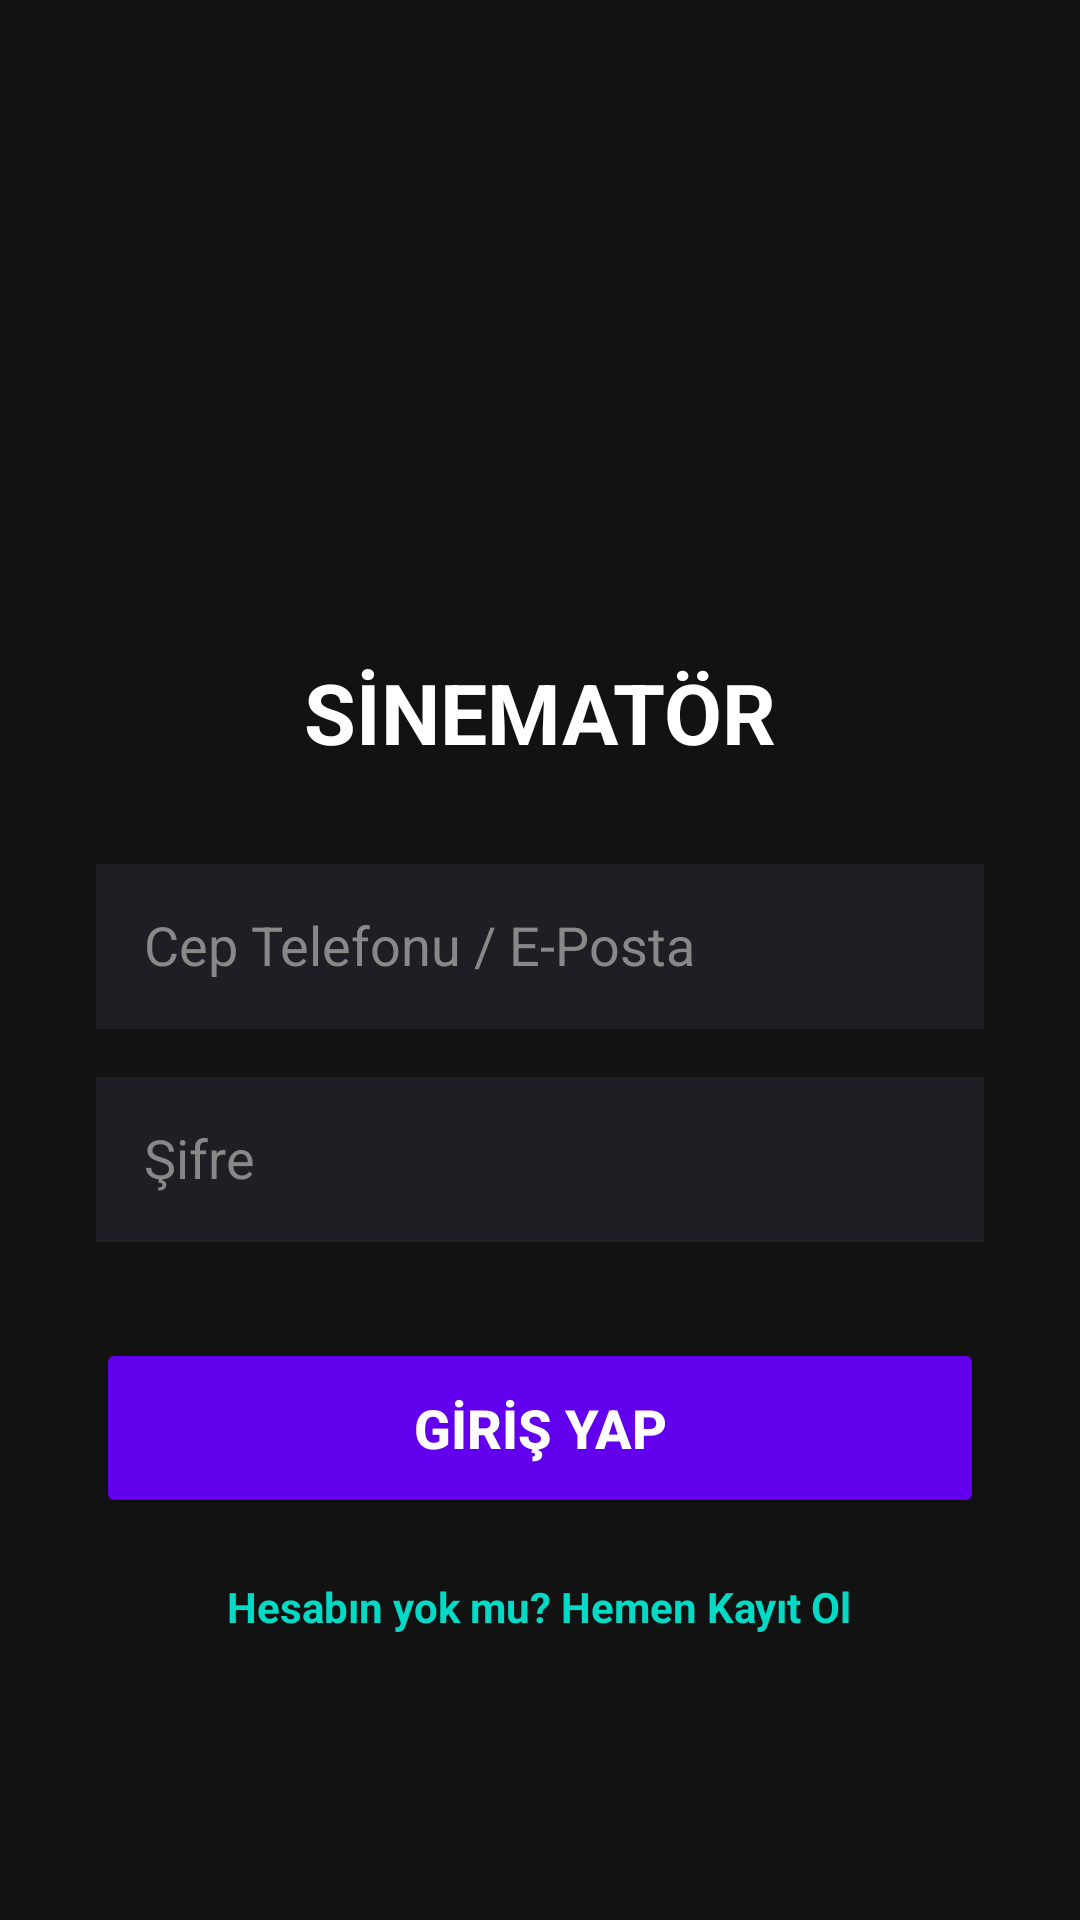

The Android layout XML behind this screen, and the referenced resources:
<!-- AndroidManifest.xml: application theme Theme.SinemeGiseMobil -->
<!-- res/layout/activity_login.xml -->
<?xml version="1.0" encoding="utf-8"?>
<LinearLayout xmlns:android="http://schemas.android.com/apk/res/android"
    android:layout_width="match_parent"
    android:layout_height="match_parent"
    android:orientation="vertical"
    android:background="#121212"
    android:padding="32dp"
    android:gravity="center">

    <ImageView
        android:layout_width="100dp"
        android:layout_height="100dp"
        android:src="@drawable/sinematorlogo"
        android:layout_marginBottom="24dp" />

    <TextView
        android:layout_width="wrap_content"
        android:layout_height="wrap_content"
        android:text="SİNEMATÖR"
        android:textColor="#FFFFFF"
        android:textSize="28sp"
        android:textStyle="bold"
        android:layout_marginBottom="32dp" />

    <EditText
        android:id="@+id/etIdentifier"
        android:layout_width="match_parent"
        android:layout_height="55dp"
        android:background="#1E1E24"
        android:hint="Cep Telefonu / E-Posta"
        android:textColorHint="#888888"
        android:textColor="#FFFFFF"
        android:padding="16dp"
        android:layout_marginBottom="16dp" />

    <EditText
        android:id="@+id/etSifre"
        android:layout_width="match_parent"
        android:layout_height="55dp"
        android:background="#1E1E24"
        android:hint="Şifre"
        android:inputType="textPassword"
        android:textColorHint="#888888"
        android:textColor="#FFFFFF"
        android:padding="16dp"
        android:layout_marginBottom="32dp" />

    <Button
        android:id="@+id/btnLogin"
        android:layout_width="match_parent"
        android:layout_height="60dp"
        android:text="GİRİŞ YAP"
        android:backgroundTint="#6200EE"
        android:textColor="#FFFFFF"
        android:textSize="18sp"
        android:textStyle="bold" />

    <TextView
        android:id="@+id/tvKayitSayfasinaGit"
        android:layout_width="wrap_content"
        android:layout_height="wrap_content"
        android:text="Hesabın yok mu? Hemen Kayıt Ol"
        android:textColor="#03DAC5"
        android:textSize="14sp"
        android:layout_marginTop="20dp"
        android:textStyle="bold" />

</LinearLayout>
<!-- resources referenced by this layout -->
<resources>
  <style name="Theme.SinemeGiseMobil" parent="Base.Theme.SinemeGiseMobil" />
  <style name="Base.Theme.SinemeGiseMobil" parent="Theme.Material3.DayNight.NoActionBar">
          
          
      </style>
</resources>
